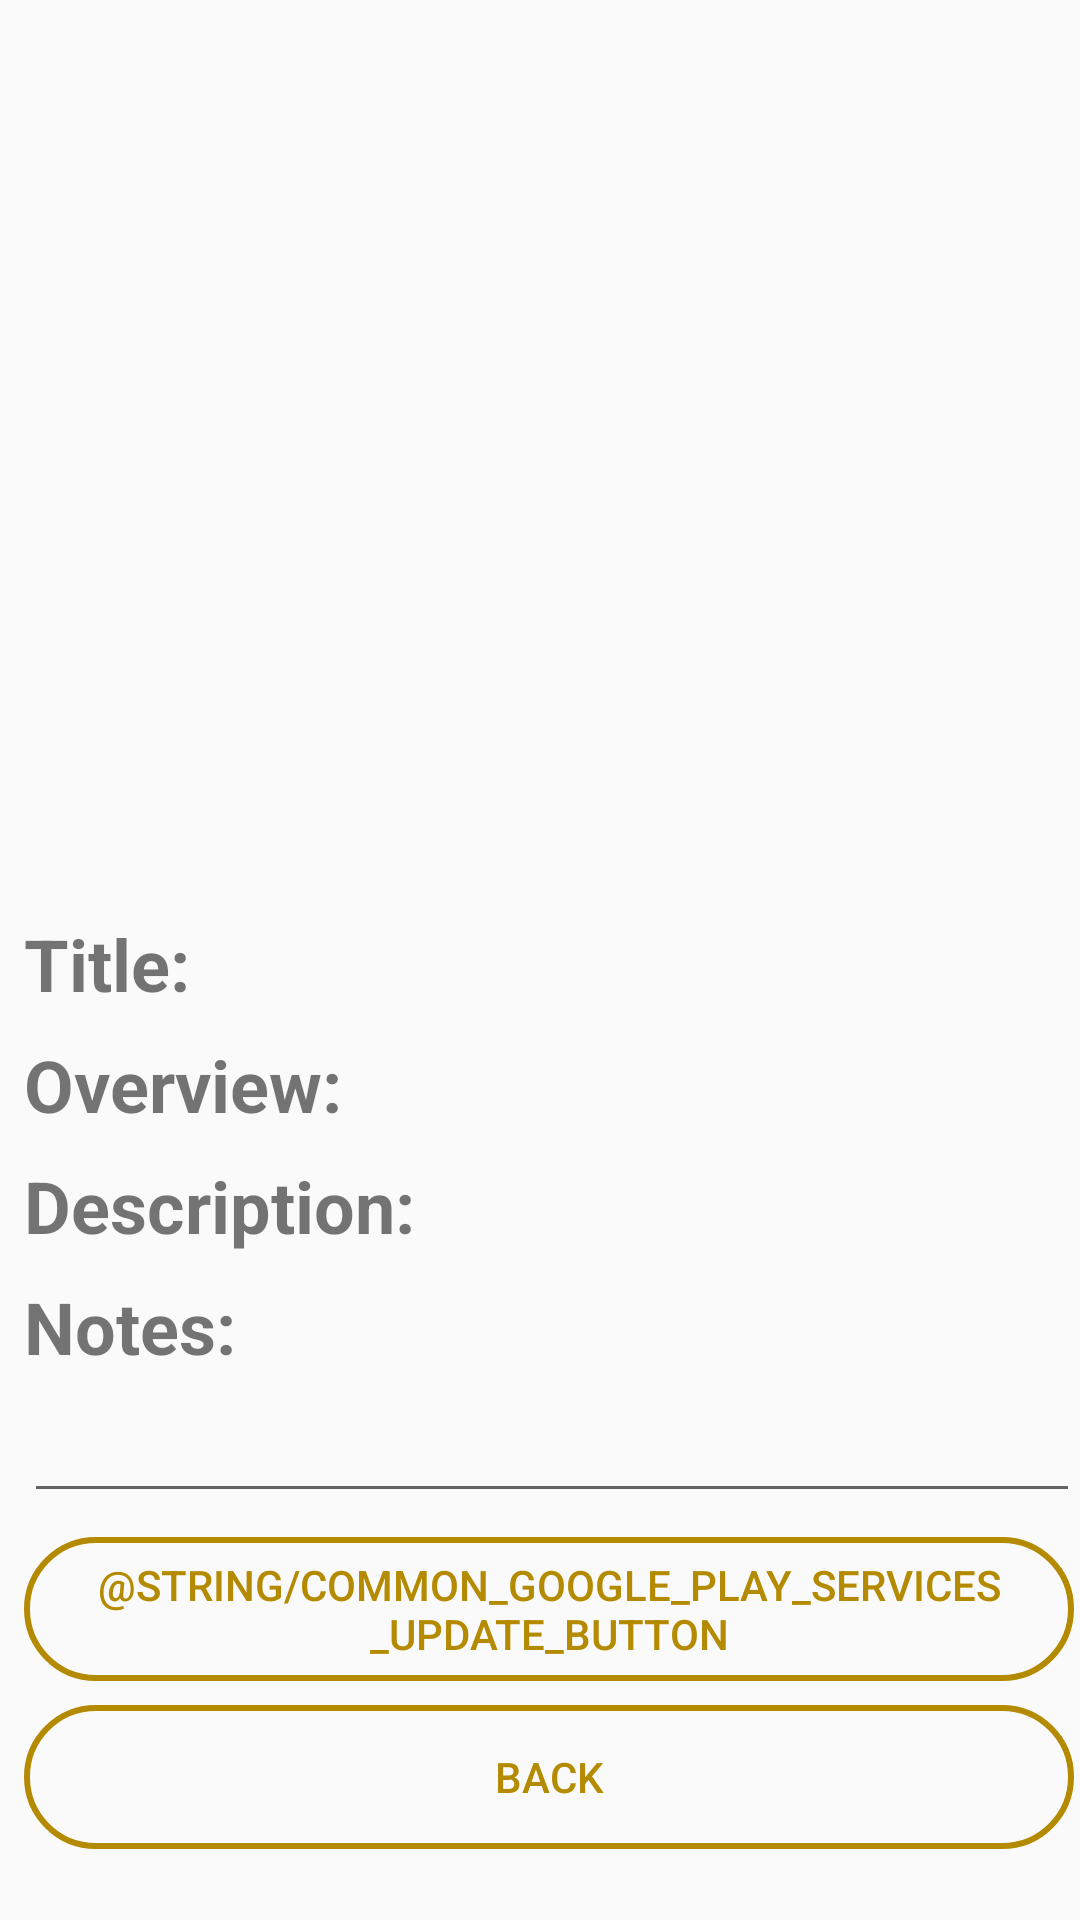

This screen was rendered from an Android layout file. Write that file and the resources it references.
<!-- AndroidManifest.xml: application theme AppTheme -->
<!-- res/layout/activity_movie__description.xml -->
<?xml version="1.0" encoding="utf-8"?>
 <ScrollView xmlns:android="http://schemas.android.com/apk/res/android"
        xmlns:app="http://schemas.android.com/apk/res-auto"
        xmlns:tools="http://schemas.android.com/tools"
        android:layout_width="match_parent"
        android:layout_height="match_parent"
        tools:context=".Movie_Description" >

        <LinearLayout
            android:layout_width="match_parent"
            android:layout_height="wrap_content"
            android:orientation="vertical" >
            <androidx.appcompat.widget.AppCompatImageView
                android:id="@+id/descriptionImageView"
                android:layout_width="match_parent"
                android:layout_height="215dp"
                android:layout_marginTop="40dp"

                android:src="@drawable/ic_local_movies_black_24dp" />

            <TextView
                android:id="@+id/descriptionTitle"
                android:layout_width="match_parent"
                android:layout_height="wrap_content"
                android:layout_marginStart="8dp"
                android:layout_marginLeft="8dp"
                android:layout_marginTop="50dp"
                android:text="Title:"
                android:textSize="24sp"
                android:textStyle="bold">


            </TextView>

            <TextView
                android:id="@+id/descriptionDate"
                android:layout_width="wrap_content"
                android:layout_height="wrap_content"
                android:layout_marginStart="8dp"
                android:layout_marginLeft="8dp"
                android:layout_marginTop="8dp"
                android:maxLines="1"
                android:text="Overview:"
                android:textSize="24sp"
                android:textStyle="bold" />

            <TextView
                android:id="@+id/descriptionDescription"
                android:layout_width="match_parent"
                android:layout_height="wrap_content"
                android:layout_marginStart="8dp"
                android:layout_marginLeft="8dp"
                android:layout_marginTop="8dp"
                android:text="Description:"
                android:textSize="24sp"
                android:textStyle="bold">

            </TextView>

            <TextView
                android:id="@+id/descriptionNotes"
                android:layout_width="match_parent"
                android:layout_height="wrap_content"
                android:layout_marginStart="8dp"
                android:layout_marginLeft="8dp"
                android:layout_marginTop="8dp"
                android:text="Notes:"
                android:textSize="24sp"
                android:textStyle="bold" />

            <EditText
                android:id="@+id/descriptionEditNotes"
                android:layout_width="match_parent"
                android:layout_height="wrap_content"
                android:layout_marginStart="8dp"
                android:layout_marginLeft="8dp"
                android:layout_marginTop="2dp"
                android:ems="10"
                android:inputType="textPersonName"
                android:textSize="20sp" />

            <Button
                android:id="@+id/buttonUpdate"
                style="@style/MovieSearchButton"
                android:layout_width="match_parent"
                android:layout_height="wrap_content"
                android:layout_marginStart="8dp"
                android:layout_marginLeft="8dp"
                android:layout_marginTop="8dp"
                android:onClick="updateNotes"
                android:text="@string/common_google_play_services_update_button" />

            <Button
                android:id="@+id/buttonBack"
                style="@style/MovieSearchButton"
                android:layout_width="match_parent"
                android:layout_height="wrap_content"
                android:layout_marginStart="8dp"
                android:layout_marginLeft="8dp"
                android:layout_marginTop="8dp"
                android:layout_marginBottom="8dp"
                android:onClick="backToList"
                android:text="Back" />
        </LinearLayout>
    </ScrollView>
<!-- resources referenced by this layout -->
<resources>
  <style name="MovieSearchButton" parent="Widget.AppCompat.Button">
          <item name="android:textColor">@color/button_color</item>
          <item name="android:background">@drawable/round_button</item>
          <item name="android:layout_marginEnd">2dp</item>
          <item name="android:layout_marginStart">2dp</item>
          <item name="android:layout_marginRight">2dp</item>
          <item name="android:layout_marginLeft">2dp</item>
      </style>
  <style name="AppTheme" parent="Theme.AppCompat.Light.DarkActionBar">
          
          <item name="colorPrimary">@color/colorPrimary</item>
          <item name="colorPrimaryDark">@color/colorPrimaryDark</item>
          <item name="colorAccent">@color/colorAccent</item>
      </style>
  <!-- drawable round_button (drawable) -->
  <?xml version="1.0" encoding="utf-8"?>
  <selector xmlns:android="http://schemas.android.com/apk/res/android">
      <item android:state_selected="true"
          android:drawable="@drawable/round_button_pressed" />
      <item  android:state_focused="false"
          android:drawable="@drawable/round_button_normal" />
  </selector>
  <color name="colorPrimary">#E1AD01</color>
  <color name="colorPrimaryDark">#B48A01</color>
  <color name="colorAccent">#D81B60</color>
  <!-- drawable round_button_pressed (drawable) -->
  <?xml version="1.0" encoding="utf-8"?>
  <shape xmlns:android="http://schemas.android.com/apk/res/android"
      android:shape="rectangle">
      <solid
          android:color="@color/colorPrimaryDark" />
      <corners android:radius="24dp" />
      <padding
          android:bottom="5dp"
          android:left="20dp"
          android:right="20dp"
          android:top="5dp"/>
  </shape>
  <!-- drawable round_button_normal (drawable) -->
  <?xml version="1.0" encoding="utf-8"?>
  <shape xmlns:android="http://schemas.android.com/apk/res/android"
      android:shape="rectangle">
      <stroke
          android:width="2dip"
          android:color="@color/button_color" />
      <corners android:radius="24dp" />
      <padding
          android:bottom="5dp"
          android:left="20dp"
          android:right="20dp"
          android:top="5dp"/>
  </shape>
</resources>
